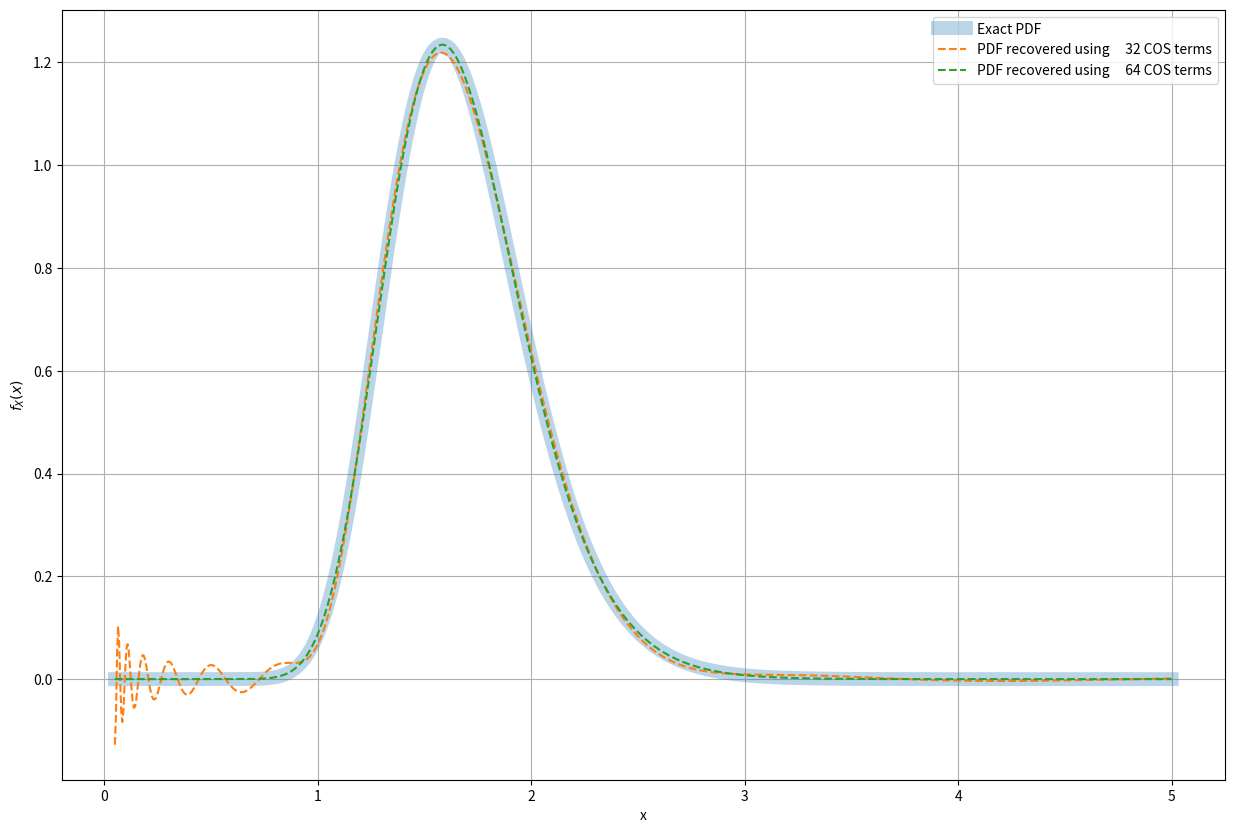

Here is the Python script that generated this plot:
#@title Log-Normal PDF Recovery
import matplotlib.pyplot as plt
import numpy as np
from scipy import stats


def COSDensity(cf,x_point_of_interest,n,a,b):
    """
    cf                  : characteristic function
    x_point_of_interest : x values where we would like to compute pdf
    n                   : number of terms in Fourier cosine expansion
    a                   : lower limit of the pdf support
    b                   : upper limit of the pdf support
    """
    i = complex(0.0,1.0)
    k = np.arange(n)
    k_ = k * np.pi / (b-a)

    # A_k coefficients
    A_k    = 2.0 / (b - a) * np.real( cf(k_) * np.exp(-i*k_*a) );
    A_k[0] = A_k[0] * 0.5; # adjustment for the first term

    return A_k @ np.cos( np.outer( k_, x_point_of_interest - a ) )


def main(mu=0.0,sigma=1.0,original_scale_used=True):
    """
    mu    : mean of normal distribution
    sigma : std of normal distribution
    """
    mu = 0.5
    sigma = 0.2

    # characteristic function for the normal distribution
    i = complex(0.0, 1.0)
    cF = lambda u : np.exp(i*mu*u - 0.5*sigma**2*u**2)

    # define domain for density
    if original_scale_used:
        y_point_of_interest = np.linspace(0.05,5,1000)
        x_point_of_interest = np.log(y_point_of_interest)
    else:
        x_point_of_interest = np.linspace(-3,3,1000)
        y_point_of_interest = np.exp(x_point_of_interest)
    f = stats.lognorm(s=sigma, loc=0, scale=np.exp(mu)).pdf(y_point_of_interest)
    a = -4.0 # lower limit of the normal, not log-normal pdf support
    b = 4.0 # upper limit of the normal, not log-normal support

    fig, ax = plt.subplots(1,1,figsize=(15,10))
    ax.plot(y_point_of_interest,f,label=f'Exact PDF',lw=10,alpha=0.3)
    ax.grid()
    ax.set_xlabel("x")
    ax.set_ylabel("$f_X(x)$")
    for n in [2**k for k in range(5,7)]:
        f_X = COSDensity(cF,x_point_of_interest,n,a,b)
        f_Y = (1/y_point_of_interest) * f_X
        error = np.max(np.abs(f_Y-f))
        print(f"For {n:6} expanansion terms the error is {error:.2e}")
        ax.plot(y_point_of_interest,f_Y,"--",label=f'PDF recovered using {n:6} COS terms')
    plt.legend(loc='upper right')
    plt.show()


if __name__ == "__main__":
    main()